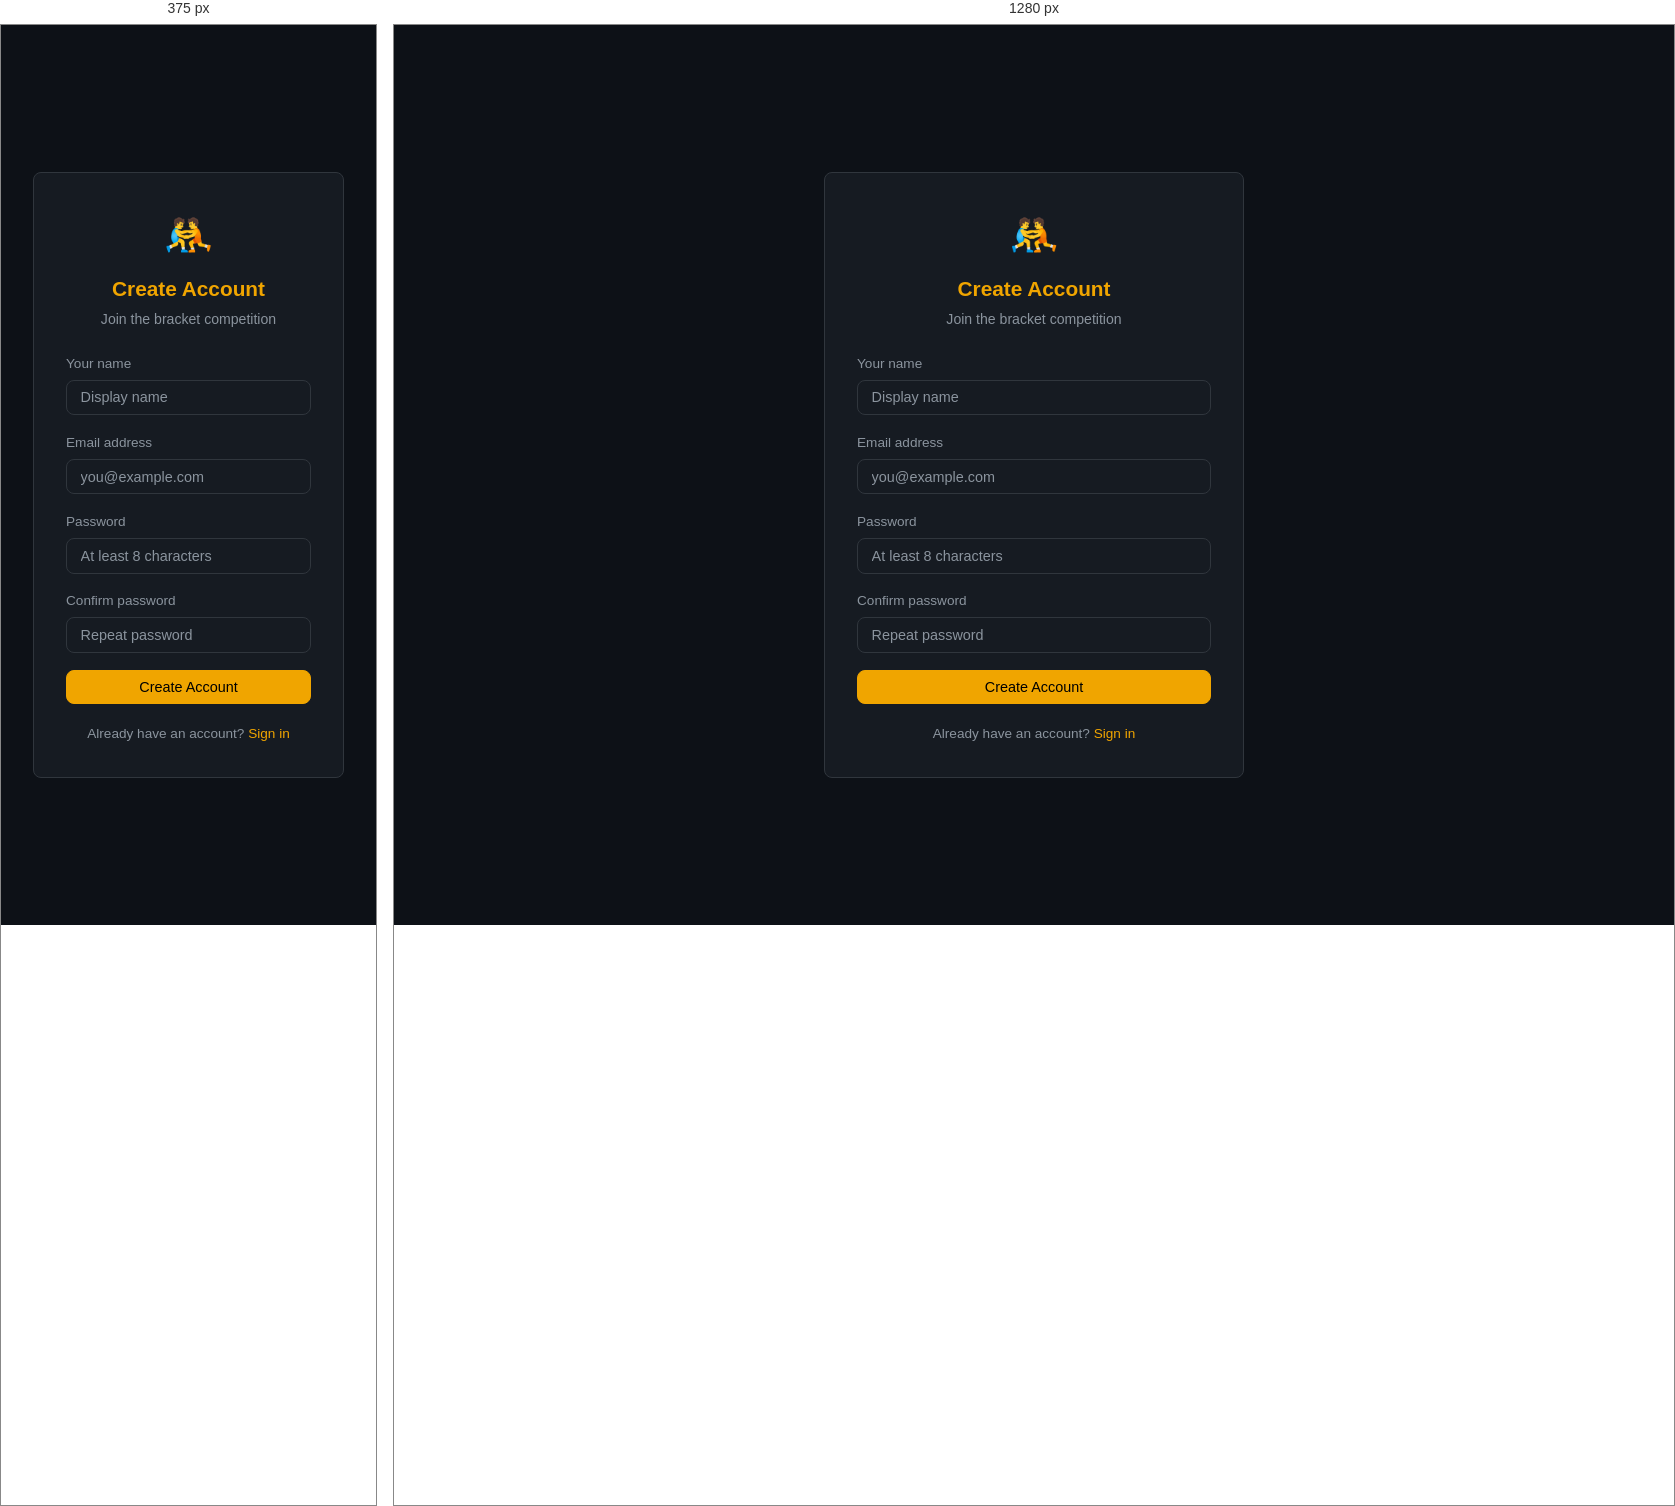
Rendered at 375 px and 1280 px, left to right.

<!-- file: register.html -->
<!DOCTYPE html>
<html lang="en">
<head>
  <meta charset="utf-8" />
  <meta name="viewport" content="width=device-width, initial-scale=1" />
  <title>Create Account — NCAA Wrestling Bracket</title>
  <link rel="stylesheet" href="/css/main.css" />
</head>
<body>
<div class="auth-wrap">
  <div class="auth-card">
    <div class="auth-logo">
      <div style="font-size:2.5rem;">🤼</div>
      <h1>Create Account</h1>
      <p>Join the bracket competition</p>
    </div>

    <div id="alert" class="alert alert-danger alert-hidden"><span id="alert-msg"></span></div>

    <form id="reg-form">
      <div class="form-group">
        <label class="form-label" for="name">Your name</label>
        <input type="text" id="name" class="form-control" placeholder="Display name" required autocomplete="name" />
      </div>
      <div class="form-group">
        <label class="form-label" for="email">Email address</label>
        <input type="email" id="email" class="form-control" placeholder="you@example.com" required autocomplete="email" />
      </div>
      <div class="form-group">
        <label class="form-label" for="password">Password</label>
        <input type="password" id="password" class="form-control" placeholder="At least 8 characters" required minlength="8" autocomplete="new-password" />
      </div>
      <div class="form-group">
        <label class="form-label" for="confirm">Confirm password</label>
        <input type="password" id="confirm" class="form-control" placeholder="Repeat password" required autocomplete="new-password" />
      </div>
      <button type="submit" id="submit-btn" class="btn btn-primary" style="width:100%;">Create Account</button>
    </form>

    <div class="auth-footer">
      Already have an account? <a href="/login.html">Sign in</a>
    </div>
  </div>
</div>

<script src="/js/api.js"></script>
<script src="/js/auth.js"></script>
<script>
  if (getToken()) window.location.replace('/tournaments.html');

  const form      = document.getElementById('reg-form');
  const submitBtn = document.getElementById('submit-btn');
  const alertEl   = document.getElementById('alert');
  const alertMsg  = document.getElementById('alert-msg');

  function showError(msg) {
    alertMsg.textContent = msg;
    alertEl.classList.remove('alert-hidden');
  }

  form.addEventListener('submit', async (e) => {
    e.preventDefault();
    alertEl.classList.add('alert-hidden');

    const name     = document.getElementById('name').value.trim();
    const email    = document.getElementById('email').value.trim();
    const password = document.getElementById('password').value;
    const confirm  = document.getElementById('confirm').value;

    if (password !== confirm) { showError('Passwords do not match.'); return; }

    submitBtn.disabled = true;
    submitBtn.textContent = 'Creating account…';

    try {
      const res  = await apiSignup(name, email, password);
      setToken(res.authToken);
      const user = await apiMe();
      setUser(user);
      window.location.replace('/tournaments.html');
    } catch (err) {
      showError(err.message || 'Registration failed.');
      submitBtn.disabled = false;
      submitBtn.textContent = 'Create Account';
    }
  });
</script>
</body>
</html>


/* @media block from css/main.css */
@media (max-width: 600px) {
  .navbar { padding: 0 1rem; }
  .page-container { padding: 1.25rem 1rem; }
  .navbar-nav .btn { display: none; }
}